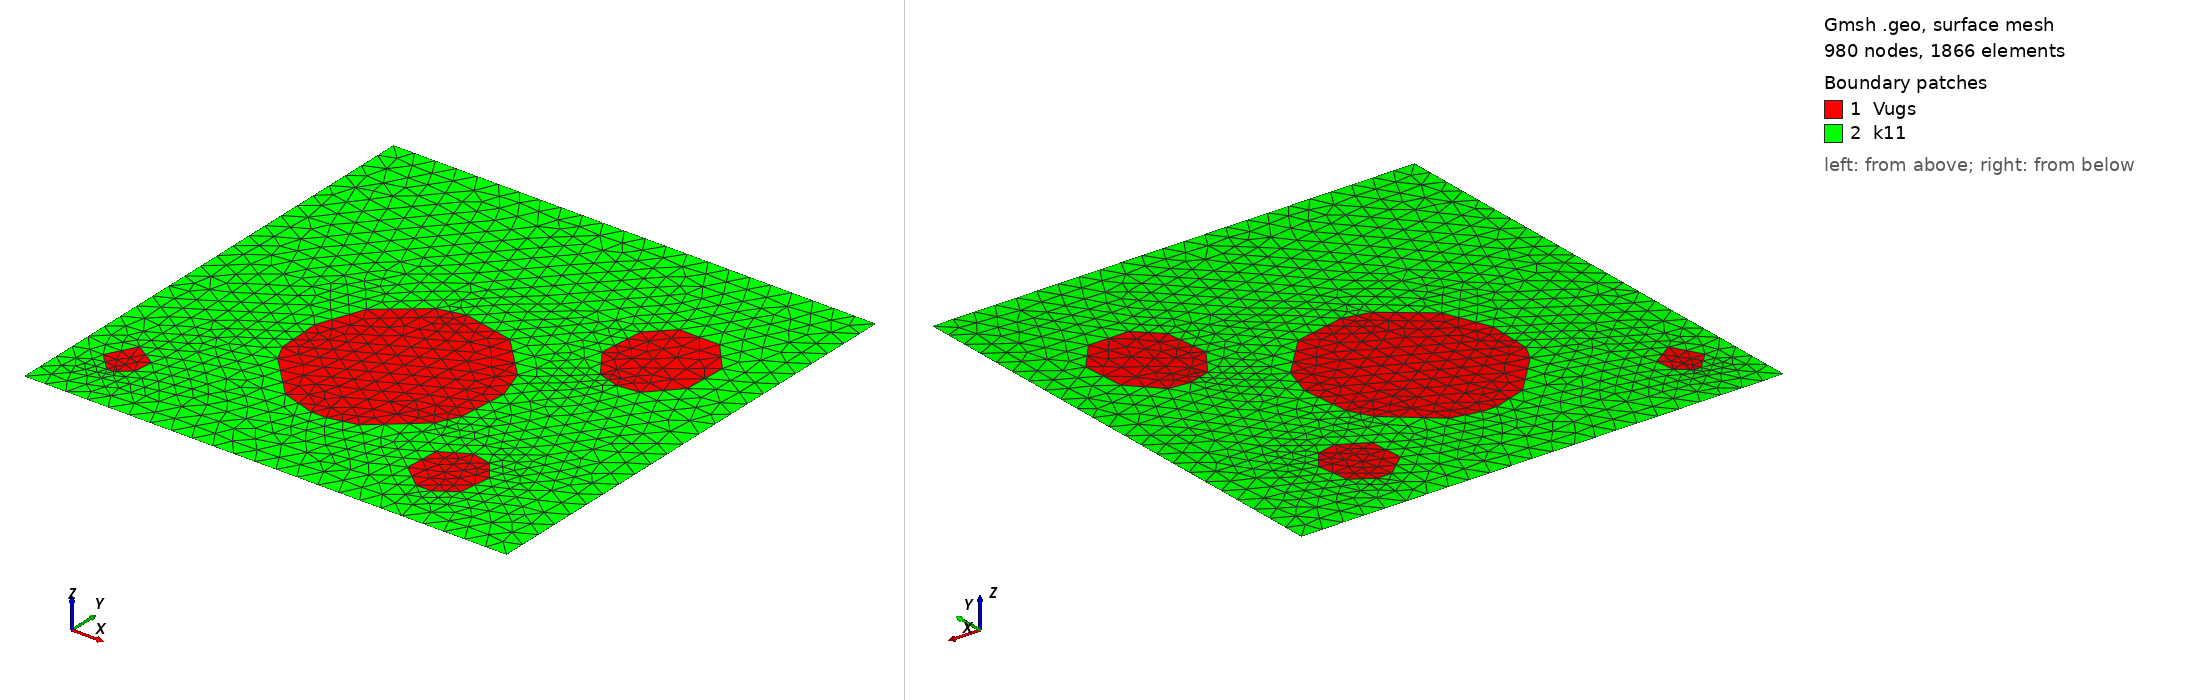

Gmsh geometry script, surface-meshed: 980 nodes, 1866 surface elements. Boundary patches (legend numbers): 1 Vugs, 2 k11. Left view from above one corner, right view from below the opposite corner. Legend entries are the model's physical surfaces. The drawing asked Gmsh for element sizes between 1% and 20% of the model's largest extent; the script's own settings can give other sizes.

=== FewVugsMesh.geo (drawn) ===
cl__1 = 10;
Point(1) = {178, 128, 0, cl__1};
Point(2) = {168, 131, 0, cl__1};
Point(3) = {158, 145, 0, cl__1};
Point(4) = {160, 166, 0, cl__1};
Point(5) = {170, 176, 0, cl__1};
Point(6) = {189, 176, 0, cl__1};
Point(7) = {201, 162, 0, cl__1};
Point(8) = {200, 142, 0, cl__1};
Point(9) = {188, 129, 0, cl__1};
Point(10) = {101, 43, 0, cl__1};
Point(11) = {85, 48, 0, cl__1};
Point(12) = {66, 68, 0, cl__1};
Point(13) = {62, 76, 0, cl__1};
Point(14) = {61, 97, 0, cl__1};
Point(15) = {69, 118, 0, cl__1};
Point(16) = {89, 134, 0, cl__1};
Point(17) = {101, 137, 0, cl__1};
Point(18) = {125, 132, 0, cl__1};
Point(19) = {144, 112, 0, cl__1};
Point(20) = {149, 97, 0, cl__1};
Point(21) = {147, 74, 0, cl__1};
Point(22) = {142, 64, 0, cl__1};
Point(23) = {121, 46, 0, cl__1};
Point(24) = {108, 43, 0, cl__1};
Point(25) = {21, 23, 0, cl__1};
Point(26) = {13, 31, 0, cl__1};
Point(27) = {20, 44, 0, cl__1};
Point(28) = {31, 37, 0, cl__1};
Point(29) = {30, 28, 0, cl__1};
Point(30) = {25, 24, 0, cl__1};
Point(31) = {24, 23, 0, cl__1};
Point(32) = {166, 22, 0, cl__1};
Point(33) = {155, 31, 0, cl__1};
Point(34) = {156, 47, 0, cl__1};
Point(35) = {168, 54, 0, cl__1};
Point(36) = {177, 52, 0, cl__1};
Point(37) = {184, 43, 0, cl__1};
Point(38) = {182, 28, 0, cl__1};
Point(39) = {173, 22, 0, cl__1};
Point(48) = {0, 0, 0, cl__1};
Point(49) = {0, 224, 0, cl__1};
Point(50) = {225, 224, 0, cl__1};
Point(51) = {225, 0, 0, cl__1};
//
//


//
//
Line(1) = {1, 2};
Line(2) = {2, 3};
Line(3) = {3, 4};
Line(4) = {4, 5};
Line(5) = {5, 6};
Line(6) = {6, 7};
Line(7) = {7, 8};
Line(8) = {8, 9};
Line(9) = {9, 1};
Line(10) = {10, 11};
Line(11) = {11, 12};
Line(12) = {12, 13};
Line(13) = {13, 14};
Line(14) = {14, 15};
Line(15) = {15, 16};
Line(16) = {16, 17};
Line(17) = {17, 18};
Line(18) = {18, 19};
Line(19) = {19, 20};
Line(20) = {20, 21};
Line(21) = {21, 22};
Line(22) = {22, 23};
Line(23) = {23, 24};
Line(24) = {24, 10};
Line(25) = {25, 26};
Line(26) = {26, 27};
Line(27) = {27, 28};
Line(28) = {28, 29};
Line(29) = {29, 30};
Line(30) = {30, 31};
Line(31) = {31, 25};
Line(32) = {32, 33};
Line(33) = {33, 34};
Line(34) = {34, 35};
Line(35) = {35, 36};
Line(36) = {36, 37};
Line(37) = {37, 38};
Line(38) = {38, 39};
Line(39) = {39, 32};
Line(48) = {48, 49};
Line(49) = {49, 50};
Line(50) = {50, 51};
Line(51) = {51, 48};

Curve Loop(44) = {1, 2, 3, 4, 5, 6, 7, 8, 9};
Plane Surface(44) = {44};
Curve Loop(45) = {10, 11, 12, 13, 14, 15, 16, 17, 18, 19, 20, 21, 22, 23, 24};
Plane Surface(45) = {45};
Curve Loop(46) = {25, 26, 27, 28, 29, 30, 31};
Plane Surface(46) = {46};
Curve Loop(47) = {32, 33, 34, 35, 36, 37, 38, 39};
Plane Surface(47) = {47};
Curve Loop(1000) = {1, 2, 3, 4, 5, 6, 7, 8, 9, -24, -23, -22, -21, -20, -19, -18, -17, -16, -15, -14, -13, -12, -11, -10, -31, -30, -29, -28, -27, -26, -25, -39, -38, -37, -36, -35, -34, -33, -32, -51, -50, -49, -48};
Plane Surface(1000) = {1000};
Physical Surface("k11", 1) = {1000};
Physical Curve("inlet", 2) = {50};
Physical Curve("outlet", 3) = {48};
Physical Curve("UpFace", 4) = {49};
Physical Curve("DownFace", 5) = {51};
Physical Surface("Vugs",6)={44,45,46,47};
